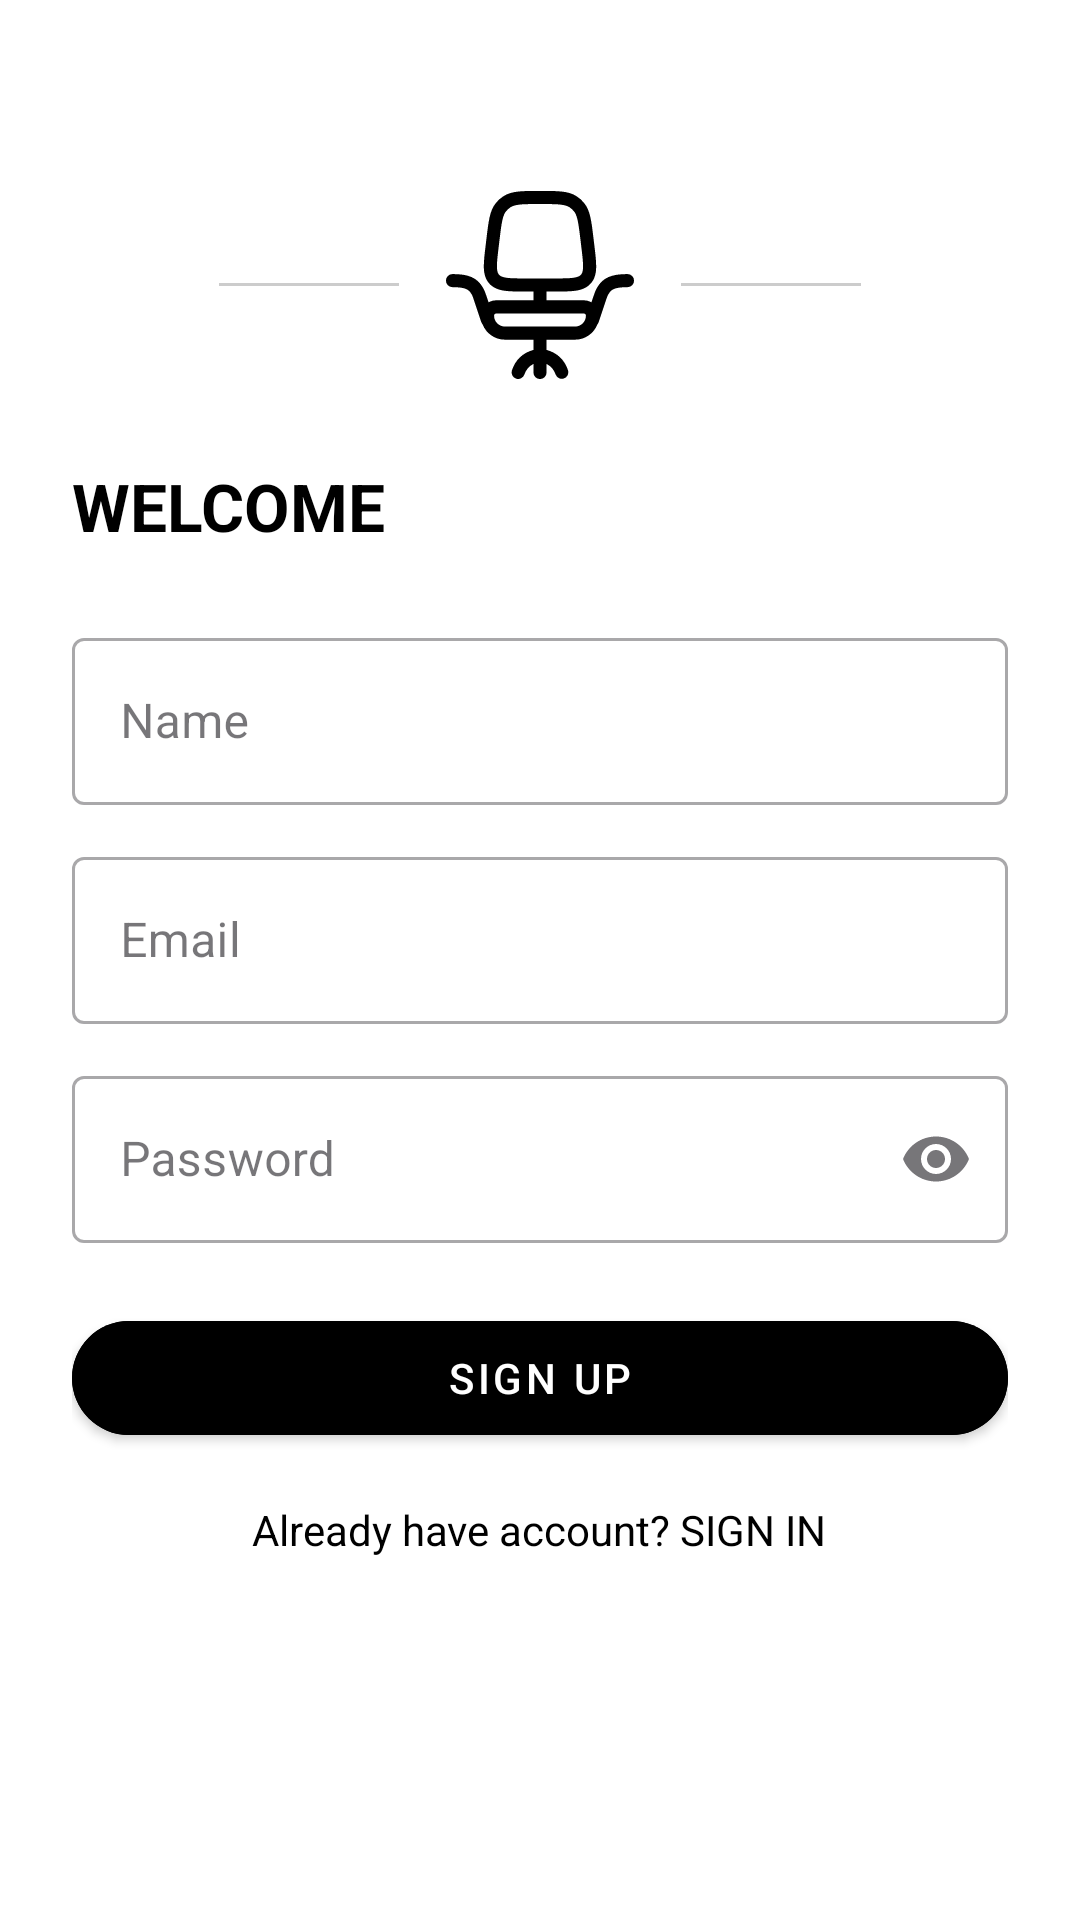

Here is an Android app screen rendered from its layout file. Give the layout XML and the strings, colors and styles it references.
<!-- AndroidManifest.xml: application theme Theme.NguyenMinhKhang -->
<!-- res/layout/activity_register.xml -->
<?xml version="1.0" encoding="utf-8"?>
<androidx.constraintlayout.widget.ConstraintLayout
    xmlns:android="http://schemas.android.com/apk/res/android"
    xmlns:app="http://schemas.android.com/apk/res-auto"
    android:layout_width="match_parent"
    android:layout_height="match_parent"
    android:background="@android:color/white">

  
  <LinearLayout
      android:id="@+id/logoContainer"
      android:layout_width="wrap_content"
      android:layout_height="wrap_content"
      android:orientation="horizontal"
      android:gravity="center"
      app:layout_constraintTop_toTopOf="parent"
      app:layout_constraintStart_toStartOf="parent"
      app:layout_constraintEnd_toEndOf="parent"
      android:layout_marginTop="60dp">

    <View
        android:layout_width="60dp"
        android:layout_height="1dp"
        android:background="#CCC"
        android:layout_gravity="center_vertical"
        android:layout_marginEnd="12dp"/>

    <ImageView
        android:id="@+id/logo"
        android:layout_width="70dp"
        android:layout_height="70dp"
        android:src="@drawable/ic_chair"
        android:contentDescription="Logo"/>

    <View
        android:layout_width="60dp"
        android:layout_height="1dp"
        android:background="#CCC"
        android:layout_marginStart="12dp"
        android:layout_gravity="center_vertical"/>
  </LinearLayout>

  
  <TextView
      android:id="@+id/tvWelcome"
      android:layout_width="wrap_content"
      android:layout_height="wrap_content"
      android:text="WELCOME"
      android:textStyle="bold"
      android:textSize="22sp"
      android:textColor="#000"
      app:layout_constraintTop_toBottomOf="@id/logoContainer"
      app:layout_constraintStart_toStartOf="parent"
      android:layout_marginTop="24dp"
      android:layout_marginStart="24dp"/>

  
  <LinearLayout
      android:id="@+id/formContainer"
      android:layout_width="0dp"
      android:layout_height="wrap_content"
      android:orientation="vertical"
      android:padding="24dp"
      app:layout_constraintTop_toBottomOf="@id/tvWelcome"
      app:layout_constraintStart_toStartOf="parent"
      app:layout_constraintEnd_toEndOf="parent">

    
    <com.google.android.material.textfield.TextInputLayout
        style="@style/Widget.MaterialComponents.TextInputLayout.OutlinedBox"
        android:layout_width="match_parent"
        android:layout_height="wrap_content"
        android:hint="Name">

      <com.google.android.material.textfield.TextInputEditText
          android:id="@+id/edtName"
          android:layout_width="match_parent"
          android:layout_height="wrap_content"
          android:inputType="textPersonName"/>
    </com.google.android.material.textfield.TextInputLayout>

    
    <com.google.android.material.textfield.TextInputLayout
        style="@style/Widget.MaterialComponents.TextInputLayout.OutlinedBox"
        android:layout_width="match_parent"
        android:layout_height="wrap_content"
        android:hint="Email"
        android:layout_marginTop="12dp">

      <com.google.android.material.textfield.TextInputEditText
          android:id="@+id/edtEmail"
          android:layout_width="match_parent"
          android:layout_height="wrap_content"
          android:inputType="textEmailAddress"/>
    </com.google.android.material.textfield.TextInputLayout>

    
    <com.google.android.material.textfield.TextInputLayout
        style="@style/Widget.MaterialComponents.TextInputLayout.OutlinedBox"
        android:layout_width="match_parent"
        android:layout_height="wrap_content"
        android:hint="Password"
        app:endIconMode="password_toggle"
        android:layout_marginTop="12dp">

      <com.google.android.material.textfield.TextInputEditText
          android:id="@+id/edtPassword"
          android:layout_width="match_parent"
          android:layout_height="wrap_content"
          android:inputType="textPassword"/>
    </com.google.android.material.textfield.TextInputLayout>


    
    <com.google.android.material.button.MaterialButton
        android:id="@+id/btnSignUp"
        android:layout_width="match_parent"
        android:layout_height="50dp"
        android:text="SIGN UP"
        android:textAllCaps="true"
        android:layout_marginTop="20dp"
        android:backgroundTint="#000"
        android:textColor="@android:color/white"
        app:cornerRadius="25dp"
        style="@style/Widget.MaterialComponents.Button"/>

    
    <TextView
        android:id="@+id/tvSignIn"
        android:layout_width="wrap_content"
        android:layout_height="wrap_content"
        android:text="Already have account? SIGN IN"
        android:textSize="14sp"
        android:textColor="#000"
        android:layout_marginTop="16dp"
        android:layout_gravity="center"/>
  </LinearLayout>

</androidx.constraintlayout.widget.ConstraintLayout>
<!-- resources referenced by this layout -->
<resources>
  <!-- drawable ic_chair: vector/xml drawable (drawable, 2955 chars, omitted) -->
  <style name="Theme.NguyenMinhKhang" parent="Base.Theme.NguyenMinhKhang" />
  <style name="Base.Theme.NguyenMinhKhang" parent="Theme.Material3.DayNight.NoActionBar">
          
          
      </style>
</resources>
